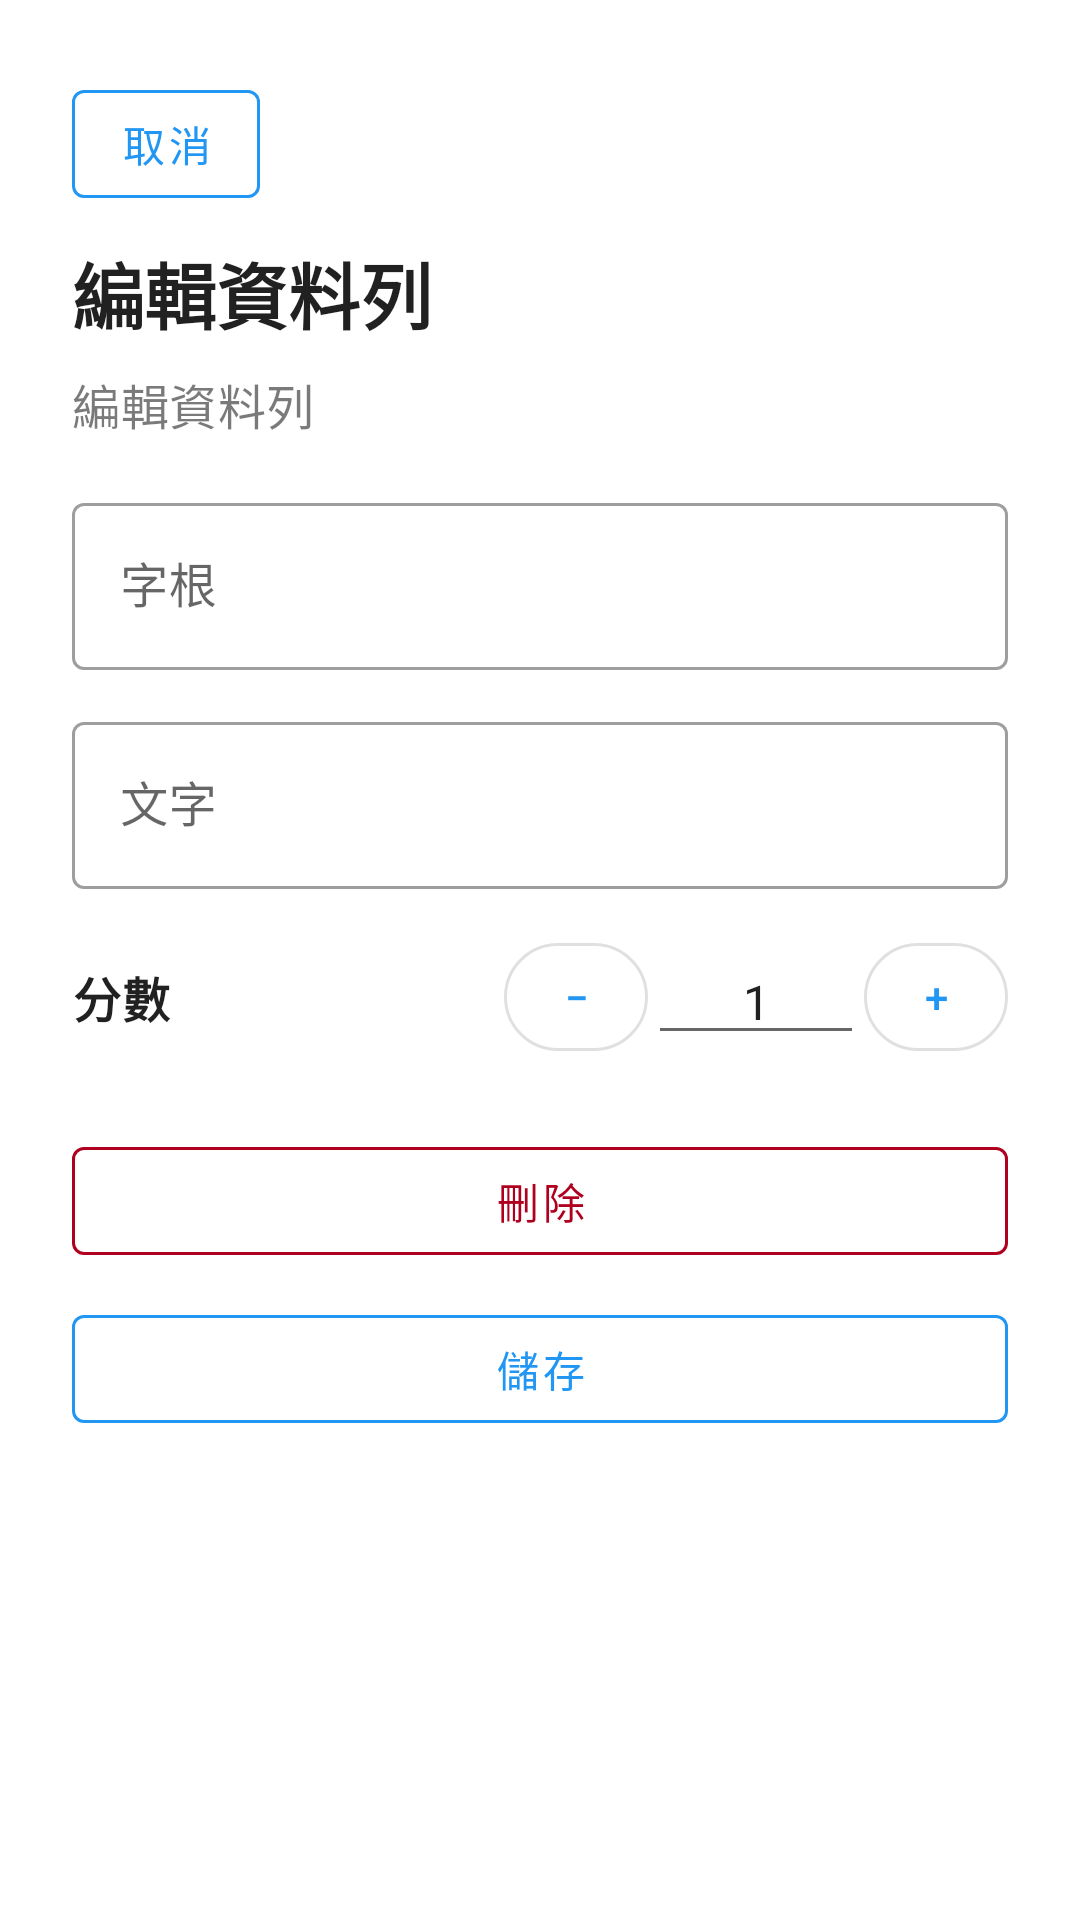

This screen was rendered from an Android layout file. Write that file and the resources it references.
<!-- AndroidManifest.xml: application theme AppTheme -->
<!-- res/layout/sheet_manage_im_edit.xml -->
<?xml version="1.0" encoding="utf-8"?>
<androidx.core.widget.NestedScrollView xmlns:android="http://schemas.android.com/apk/res/android"
    xmlns:app="http://schemas.android.com/apk/res-auto"
    android:id="@+id/sheet_scroll"
    android:layout_width="match_parent"
    android:layout_height="wrap_content"
    android:clipToPadding="false"
    android:fillViewport="false">

    <LinearLayout
        android:layout_width="match_parent"
        android:layout_height="wrap_content"
        android:orientation="vertical"
        android:padding="24dp">

    <com.google.android.material.button.MaterialButton
        android:id="@+id/btn_cancel"
        style="@style/Widget.MaterialComponents.Button.OutlinedButton"
        android:layout_width="wrap_content"
        android:layout_height="wrap_content"
        android:minWidth="0dp"
        android:text="@string/dialog_cancel"
        android:layout_marginBottom="8dp"
        app:cornerRadius="4dp"
        app:strokeColor="?attr/colorPrimary"
        app:strokeWidth="1dp" />

    <TextView
        android:id="@+id/sheet_title"
        android:layout_width="match_parent"
        android:layout_height="wrap_content"
        android:text="@string/manage_word_dialog_edit"
        android:textAppearance="?attr/textAppearanceHeadline5"
        android:textStyle="bold"
        android:layout_marginBottom="8dp" />

    <TextView
        android:id="@+id/sheet_subtitle"
        android:layout_width="match_parent"
        android:layout_height="wrap_content"
        android:text="@string/manage_word_dialog_edit"
        android:textAppearance="?attr/textAppearanceSubtitle1"
        android:alpha="0.6"
        android:layout_marginBottom="16dp" />

    <com.google.android.material.textfield.TextInputLayout
        android:id="@+id/til_code"
        style="@style/Widget.MaterialComponents.TextInputLayout.OutlinedBox"
        android:layout_width="match_parent"
        android:layout_height="wrap_content"
        android:hint="@string/manage_im_code"
        android:layout_marginBottom="12dp">
        <com.google.android.material.textfield.TextInputEditText
            android:id="@+id/edt_code"
            android:layout_width="match_parent"
            android:layout_height="wrap_content"
            android:inputType="text"
            android:singleLine="true" />
    </com.google.android.material.textfield.TextInputLayout>

    <com.google.android.material.textfield.TextInputLayout
        android:id="@+id/til_word"
        style="@style/Widget.MaterialComponents.TextInputLayout.OutlinedBox"
        android:layout_width="match_parent"
        android:layout_height="wrap_content"
        android:hint="@string/manage_im_word"
        android:layout_marginBottom="12dp">
        <com.google.android.material.textfield.TextInputEditText
            android:id="@+id/edt_word"
            android:layout_width="match_parent"
            android:layout_height="wrap_content"
            android:inputType="text"
            android:singleLine="true" />
    </com.google.android.material.textfield.TextInputLayout>

    <LinearLayout
        android:layout_width="match_parent"
        android:layout_height="wrap_content"
        android:orientation="horizontal"
        android:gravity="center_vertical"
        android:layout_marginBottom="20dp">
        <TextView
            android:id="@+id/tv_score_label"
            android:layout_width="wrap_content"
            android:layout_height="wrap_content"
            android:text="@string/manage_editor_score"
            android:textAppearance="?attr/textAppearanceBody1"
            android:textStyle="bold" />
        <Space
            android:layout_width="0dp"
            android:layout_height="1dp"
            android:layout_weight="1" />
        <com.google.android.material.button.MaterialButton
            android:id="@+id/btn_minus"
            style="@style/Widget.MaterialComponents.Button.OutlinedButton"
            android:layout_width="48dp"
            android:layout_height="48dp"
            android:text="@string/ui_sheet_manage_im_edit_text_030"
            android:padding="0dp"
            app:cornerRadius="24dp" />
        <com.google.android.material.textfield.TextInputEditText
            android:id="@+id/edt_score"
            android:layout_width="72dp"
            android:layout_height="wrap_content"
            android:gravity="center"
            android:inputType="number"
            android:selectAllOnFocus="true"
            android:singleLine="true"
            android:text="@string/ui_sheet_manage_im_edit_text_031"
            android:textAppearance="?attr/textAppearanceBody1" />
        <com.google.android.material.button.MaterialButton
            android:id="@+id/btn_plus"
            style="@style/Widget.MaterialComponents.Button.OutlinedButton"
            android:layout_width="48dp"
            android:layout_height="48dp"
            android:text="@string/ui_sheet_manage_im_edit_text_032"
            android:padding="0dp"
            app:cornerRadius="24dp" />
    </LinearLayout>

    <com.google.android.material.button.MaterialButton
        android:id="@+id/btn_delete"
        style="@style/Widget.MaterialComponents.Button.OutlinedButton"
        android:layout_width="match_parent"
        android:layout_height="wrap_content"
        android:text="@string/manage_im_delete"
        app:strokeColor="?attr/colorError"
        android:textColor="?attr/colorError"
        android:layout_marginBottom="8dp" />

    <com.google.android.material.button.MaterialButton
        android:id="@+id/btn_save"
        style="@style/Widget.MaterialComponents.Button.OutlinedButton"
        android:layout_width="match_parent"
        android:layout_height="wrap_content"
        android:text="@string/manage_im_save"
        app:cornerRadius="4dp"
        app:strokeColor="?attr/colorPrimary"
        app:strokeWidth="1dp" />

    </LinearLayout>
</androidx.core.widget.NestedScrollView>
<!-- resources referenced by this layout -->
<resources>
  <string name="dialog_cancel">取消</string>
  <string name="manage_editor_score">分數</string>
  <string name="manage_im_code">字根</string>
  <string name="manage_im_delete">刪除</string>
  <string name="manage_im_save">儲存</string>
  <string name="manage_im_word">文字</string>
  <string name="manage_word_dialog_edit">編輯資料列</string>
  <string name="ui_sheet_manage_im_edit_text_030">−</string>
  <string name="ui_sheet_manage_im_edit_text_031">1</string>
  <string name="ui_sheet_manage_im_edit_text_032">+</string>
  <style name="AppTheme" parent="Theme.MaterialComponents.DayNight">
      <item name="android:windowBackground">?android:attr/colorBackground</item>
      <item name="android:windowDisablePreview">true</item>
      <item name="android:windowSplashScreenAnimatedIcon">@color/color_transparent</item>
      <item name="android:windowSplashScreenBackground">?android:attr/colorBackground</item>
      <item name="android:windowSplashScreenIconBackgroundColor">@color/color_transparent</item>
      <item name="preferenceTheme">@style/LIME.PreferenceTheme</item>
      
      <item name="actionBarStyle">@style/LIME.ActionBarStyle</item>
      <item name="actionBarTheme">@style/LIME.ToolbarContentTheme</item>
      
      <item name="colorPrimary">@color/material_blue</item>
      <item name="colorPrimaryVariant">@color/material_blue</item>
      <item name="colorSecondary">@color/lime_green</item>
      <item name="colorSecondaryVariant">@color/lime_green</item>
    </style>
  <color name="color_transparent">#00FFFFFF</color>
  <style name="LIME.PreferenceTheme" parent="PreferenceThemeOverlay.v14.Material">
      <item name="switchPreferenceCompatStyle">@style/LIME.Preference.Switch</item>
      <item name="preferenceCategoryStyle">@style/LIME.Preference.Category</item>
    </style>
  <style name="LIME.ActionBarStyle" parent="Widget.AppCompat.ActionBar">
      <item name="background">?android:attr/colorBackground</item>
      <item name="elevation">4dp</item>
      <item name="titleTextStyle">@style/LIME.ActionBarTitle</item>
    </style>
  <style name="LIME.ToolbarContentTheme" parent="ThemeOverlay.AppCompat.ActionBar">
      <item name="colorControlNormal">?attr/colorOnSurface</item>
    </style>
  <color name="material_blue">#FF2196F3</color>
  <color name="lime_green">#FF4CAF50</color>
  <style name="LIME.Preference.Switch" parent="Preference.SwitchPreferenceCompat.Material">
      <item name="android:layout">@layout/preference_lime_row</item>
    </style>
  <style name="LIME.Preference.Category" parent="Preference.Category.Material">
      <item name="android:layout">@layout/preference_lime_category</item>
    </style>
  <style name="LIME.ActionBarTitle" parent="TextAppearance.AppCompat.Widget.ActionBar.Title">
      <item name="android:textSize">24sp</item>
      <item name="android:textStyle">bold</item>
      <item name="android:textColor">?android:attr/textColorPrimary</item>
    </style>
</resources>
